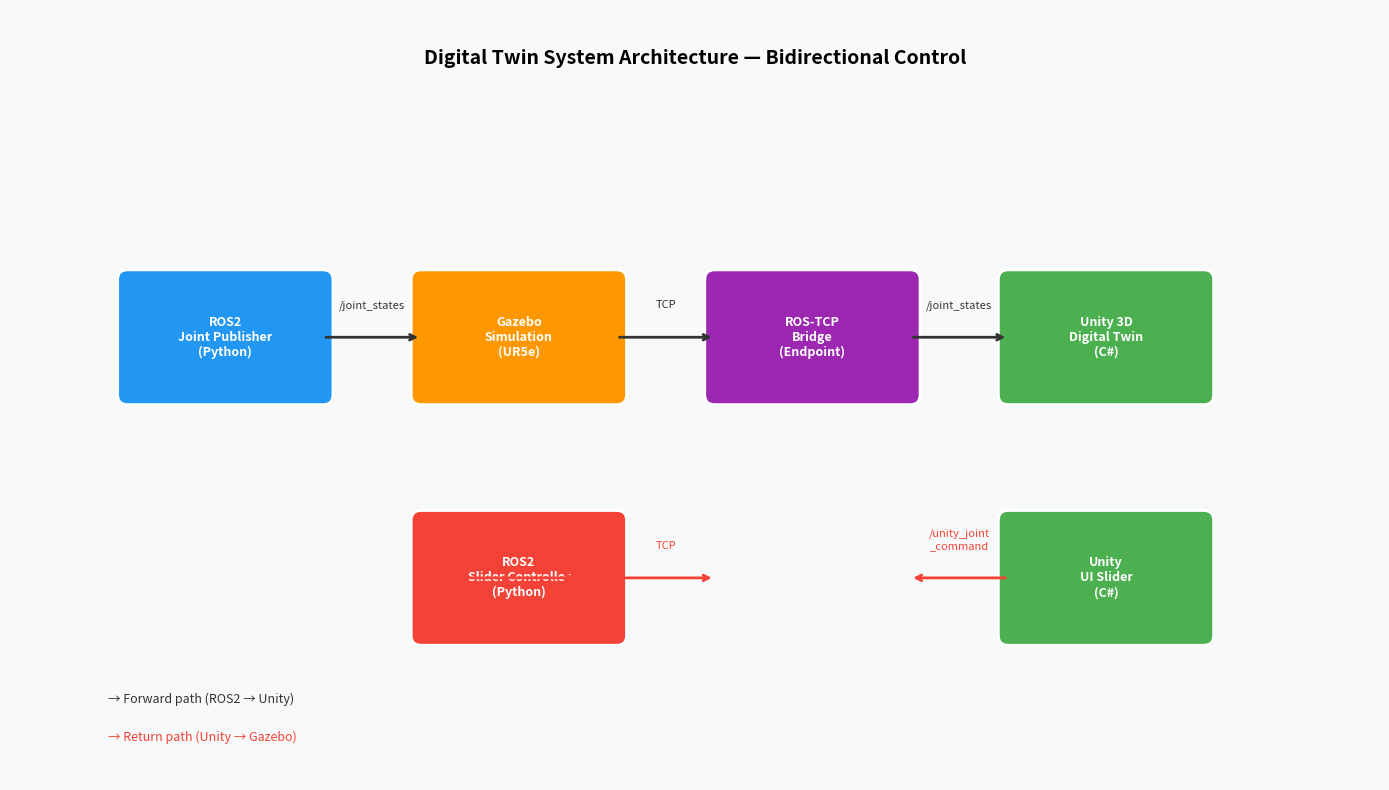

Generate this figure with matplotlib: (Note: this script raises an exception after producing the figure.)
import matplotlib.pyplot as plt
import matplotlib.patches as mpatches
from matplotlib.patches import FancyArrowPatch

fig, ax = plt.subplots(1, 1, figsize=(14, 8))
ax.set_xlim(0, 14)
ax.set_ylim(0, 8)
ax.axis('off')
ax.set_facecolor('#f8f9fa')
fig.patch.set_facecolor('#f8f9fa')

# Title
ax.text(7, 7.5, 'Digital Twin System Architecture — Bidirectional Control',
        ha='center', va='center', fontsize=14, fontweight='bold')

# Boxes
boxes = [
    (1.2, 4, 2, 1.2, '#2196F3', 'white', 'ROS2\nJoint Publisher\n(Python)'),
    (4.2, 4, 2, 1.2, '#FF9800', 'white', 'Gazebo\nSimulation\n(UR5e)'),
    (7.2, 4, 2, 1.2, '#9C27B0', 'white', 'ROS-TCP\nBridge\n(Endpoint)'),
    (10.2, 4, 2, 1.2, '#4CAF50', 'white', 'Unity 3D\nDigital Twin\n(C#)'),
    (4.2, 1.5, 2, 1.2, '#F44336', 'white', 'ROS2\nSlider Controller\n(Python)'),
    (10.2, 1.5, 2, 1.2, '#4CAF50', 'white', 'Unity\nUI Slider\n(C#)'),
]

for x, y, w, h, color, tcolor, label in boxes:
    rect = mpatches.FancyBboxPatch((x, y), w, h,
                                    boxstyle="round,pad=0.1",
                                    facecolor=color, edgecolor='white',
                                    linewidth=2)
    ax.add_patch(rect)
    ax.text(x + w/2, y + h/2, label, ha='center', va='center',
            color=tcolor, fontsize=9, fontweight='bold')

# Forward path arrows (top)
arrows_top = [
    (3.2, 4.6, 4.2, 4.6),
    (6.2, 4.6, 7.2, 4.6),
    (9.2, 4.6, 10.2, 4.6),
]
for x1, y1, x2, y2 in arrows_top:
    ax.annotate('', xy=(x2, y2), xytext=(x1, y1),
                arrowprops=dict(arrowstyle='->', color='#333', lw=2))

# Labels for forward path
ax.text(3.7, 4.9, '/joint_states', ha='center', fontsize=8, color='#333')
ax.text(6.7, 4.9, 'TCP', ha='center', fontsize=8, color='#333')
ax.text(9.7, 4.9, '/joint_states', ha='center', fontsize=8, color='#333')

# Bidirectional path arrows (bottom)
ax.annotate('', xy=(10.2, 2.1), xytext=(9.2, 2.1),
            arrowprops=dict(arrowstyle='<-', color='#F44336', lw=2))
ax.annotate('', xy=(6.2, 2.1), xytext=(7.2, 2.1),
            arrowprops=dict(arrowstyle='<-', color='#F44336', lw=2))
ax.annotate('', xy=(4.2, 2.1), xytext=(5.8, 2.1),
            arrowprops=dict(arrowstyle='<-', color='#F44336', lw=2))

# Labels for return path
ax.text(9.7, 2.4, '/unity_joint\n_command', ha='center', fontsize=8, color='#F44336')
ax.text(6.7, 2.4, 'TCP', ha='center', fontsize=8, color='#F44336')
ax.text(5.0, 2.4, 'action\nclient', ha='center', fontsize=8, color='#F44336')

# Legend
ax.text(1, 0.8, '→ Forward path (ROS2 → Unity)',
        fontsize=9, color='#333')
ax.text(1, 0.4, '→ Return path (Unity → Gazebo)',
        fontsize=9, color='#F44336')

plt.tight_layout()
plt.savefig('/home/rafiq/Desktop/architecture_diagram.png',
            dpi=150, bbox_inches='tight')
plt.show()
print("Architecture diagram saved to Desktop!")
